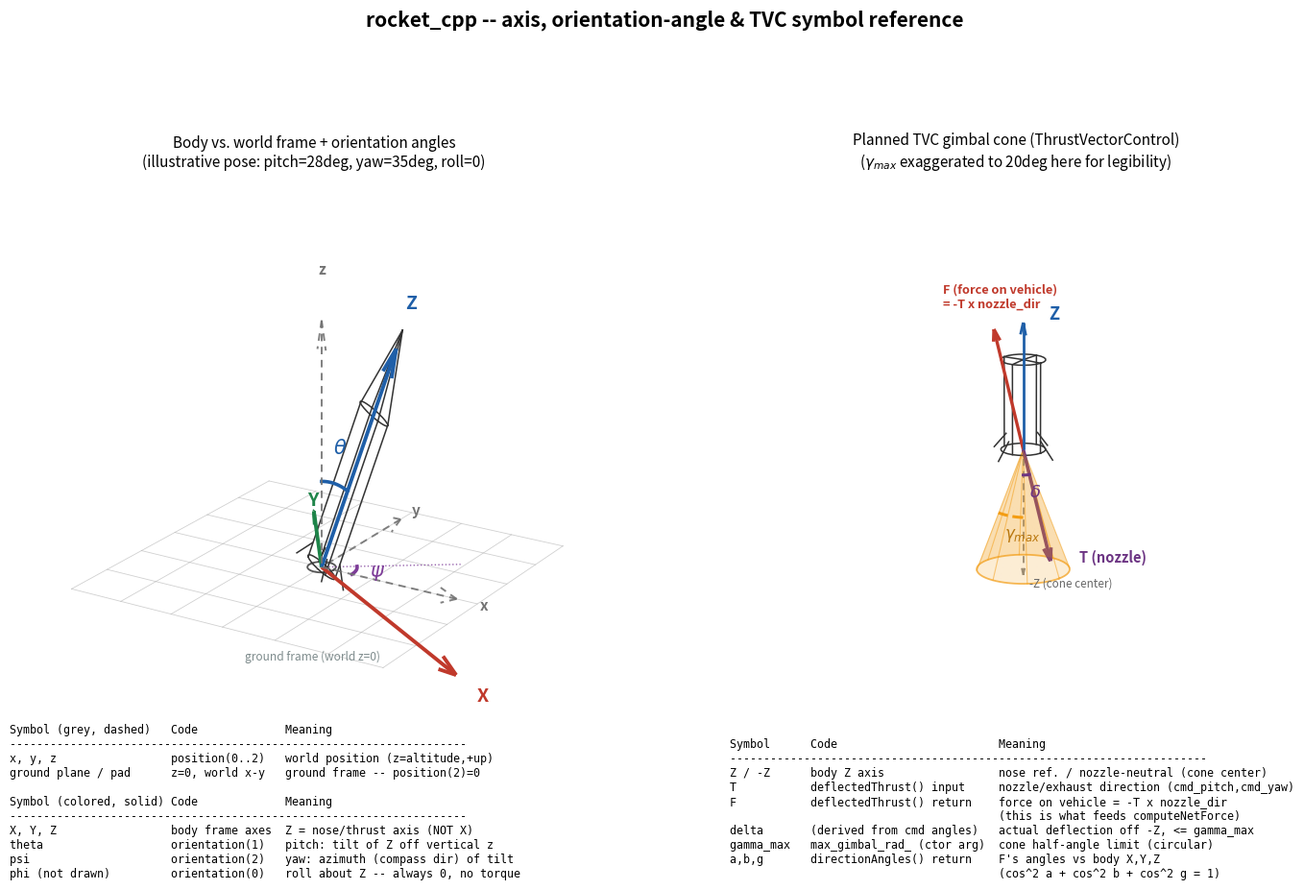

Write the Python code that produced this figure. (Note: this script raises an exception after producing the figure.)
#!/usr/bin/env python3
"""Generates rocket_cpp/docs/axis_and_tvc_reference.png -- a two-panel 3D
diagram of (1) the existing body/world axis + pitch/yaw/roll convention and
(2) the planned thrust-vector-control gimbal cone, with every angle symbol
mapped to its actual code variable name."""

import numpy as np
import matplotlib
matplotlib.use('Agg')
import matplotlib.pyplot as plt
from mpl_toolkits.mplot3d import Axes3D  # noqa: F401

# ---- Shared helpers -------------------------------------------------

def rot_matrix(roll, pitch, yaw):
    """Exact copy of RocketKinematics::rocketToNedFrame()'s formula."""
    cr, sr = np.cos(roll), np.sin(roll)
    cp, sp = np.cos(pitch), np.sin(pitch)
    cy, sy = np.cos(yaw), np.sin(yaw)
    return np.array([
        [cy*cp, cy*sp*sr - sy*cr, cy*sp*cr + sy*sr],
        [sy*cp, sy*sp*sr + cy*cr, sy*sp*cr - cy*sr],
        [-sp,   cp*sr,            cp*cr],
    ])

def slerp_arc(v1, v2, radius, n=40):
    v1n, v2n = v1/np.linalg.norm(v1), v2/np.linalg.norm(v2)
    dot = np.clip(np.dot(v1n, v2n), -1, 1)
    omega = np.arccos(dot)
    if omega < 1e-6:
        pts = np.tile(v1n*radius, (n, 1))
    else:
        t = np.linspace(0, 1, n)
        s = np.sin(omega)
        pts = (np.sin((1-t)[:, None]*omega)/s)*v1n + (np.sin(t[:, None]*omega)/s)*v2n
        pts = pts*radius
    return pts[:, 0], pts[:, 1], pts[:, 2]

def draw_axis_triad(ax, origin, R, length, labels, colors, lw=2.2, ls='-', alpha=1.0,
                     zorder=5, fontsize=12):
    for i in range(3):
        vec = R[:, i]*length
        ax.quiver(*origin, *vec, color=colors[i], linewidth=lw, linestyle=ls,
                   arrow_length_ratio=0.12, alpha=alpha, zorder=zorder)
        end = np.array(origin) + vec*1.2
        ax.text(*end, labels[i], color=colors[i], fontsize=fontsize, fontweight='bold',
                ha='center', va='center', zorder=zorder+1)

def rocket_silhouette(R, nose_len=1.0, body_len=2.0, radius=0.28, n=24):
    """Body-local outline (nose apex + two body lines + a fin cross), then
    rotated into world coords by R. Body's own +Z runs nose->tail here to
    match the sim (body Z = thrust axis, +Z = nose)."""
    lines = []
    theta = np.linspace(0, 2*np.pi, n)
    # nose apex at z=nose_len+body_len down to shoulder circle at z=body_len
    apex = np.array([0, 0, nose_len + body_len])
    shoulder = np.stack([radius*np.cos(theta), radius*np.sin(theta),
                          np.full(n, body_len)])
    for k in range(0, n, 6):
        lines.append(np.stack([apex, shoulder[:, k]], axis=1))
    # body cylinder: shoulder circle down to tail circle at z=0
    tail = np.stack([radius*np.cos(theta), radius*np.sin(theta), np.zeros(n)])
    lines.append(shoulder)
    lines.append(tail)
    for k in range(0, n, 6):
        lines.append(np.stack([shoulder[:, k], tail[:, k]], axis=1))
    # simple fin crosses at the tail
    for ang in [0, np.pi/2, np.pi, 3*np.pi/2]:
        base = np.array([radius*np.cos(ang), radius*np.sin(ang), 0.15])
        tip = np.array([1.7*radius*np.cos(ang), 1.7*radius*np.sin(ang), -0.05])
        lines.append(np.stack([base, tip], axis=1))
    return [R @ seg for seg in lines]

def style_3d(ax, lim):
    ax.set_xlim(-lim, lim); ax.set_ylim(-lim, lim); ax.set_zlim(-0.15*lim, lim*1.05)
    ax.set_box_aspect((1, 1, 1))
    ax.set_xticks([]); ax.set_yticks([]); ax.set_zticks([])
    for pane in (ax.xaxis, ax.yaxis, ax.zaxis):
        pane.pane.set_alpha(0.0)
        pane.line.set_alpha(0.0)
    ax.grid(False)

# ---- Figure -----------------------------------------------------------

fig = plt.figure(figsize=(15, 9.4))
fig.suptitle('rocket_cpp -- axis, orientation-angle & TVC symbol reference',
             fontsize=15, fontweight='bold', y=0.995)

# ===================== PANEL 1: body/world + pitch/yaw/roll ===========
ax1 = fig.add_subplot(1, 2, 1, projection='3d')
pitch, yaw, roll = np.radians(28), np.radians(35), 0.0
R = rot_matrix(roll, pitch, yaw)
L = 2.4

# ground frame: a literal ground plane at world z=0, grounding the world
# frame the same way the rocket silhouette grounds the body frame. Drawn
# first / lowest zorder so the triads and rocket sit visibly on top of it.
ground_r = L*1.15
for v in np.linspace(-ground_r, ground_r, 7):
    ax1.plot([-ground_r, ground_r], [v, v], [0, 0], color='#aaaaaa',
              linewidth=0.6, alpha=0.55, zorder=0)
    ax1.plot([v, v], [-ground_r, ground_r], [0, 0], color='#aaaaaa',
              linewidth=0.6, alpha=0.55, zorder=0)
# launch pad marker at the origin -- this is where position=(0,0,0) and
# body Z's tail/nozzle end sit at t=0 (launch_height aside)
pad_t = np.linspace(0, 2*np.pi, 40)
pad_r = 0.22
ax1.plot(pad_r*np.cos(pad_t), pad_r*np.sin(pad_t), np.zeros_like(pad_t),
          color='#555555', linewidth=1.3, zorder=1)
ax1.text(ground_r*0.95, -ground_r*0.95, 0.02, 'ground frame (world z=0)',
          color='#7f8c8d', fontsize=8.6, ha='right', zorder=1)

# world (reference) triad -- dashed gray, short symbol-only labels
draw_axis_triad(ax1, (0, 0, 0), np.eye(3), L,
                 ['x', 'y', 'z'],
                 ['0.45', '0.45', '0.45'], lw=1.4, ls=(0, (4, 3)), alpha=0.9, fontsize=11)

# body triad -- solid RGB, rotated by (roll,pitch,yaw)
draw_axis_triad(ax1, (0, 0, 0), R, L,
                 ['X', 'Y', 'Z'],
                 ['#c0392b', '#1e8449', '#1f5fa8'], lw=2.8, fontsize=14)

# rocket silhouette along body Z
for seg in rocket_silhouette(R, nose_len=0.9, body_len=1.7, radius=0.24):
    ax1.plot(seg[0], seg[1], seg[2], color='#333333', linewidth=1.1, zorder=3)

# pitch arc: world Z -> body Z
ax1_r = 0.85
ax_, ay_, az_ = slerp_arc(np.array([0, 0, 1]), R[:, 2], ax1_r)
ax1.plot(ax_, ay_, az_, color='#1f5fa8', linewidth=2.6, zorder=6)
mid = len(ax_)//2
ax1.text(ax_[mid]*1.35, ay_[mid]*1.35, az_[mid]*1.35,
          r'$\theta$', color='#1f5fa8', fontsize=15, fontweight='bold',
          ha='center', zorder=7)

# yaw arc: world X -> horizontal projection of body Z, flat in ground plane
horiz = np.array([R[0, 2], R[1, 2], 0.0])
bx_, by_, bz_ = slerp_arc(np.array([1, 0, 0]), horiz, 0.55)
ax1.plot(bx_, by_, bz_, color='#7d3c98', linewidth=2.6, zorder=6)
mid = len(bx_)//2
ax1.text(bx_[mid]*1.6, by_[mid]*1.6, bz_[mid]-0.05,
          r'$\psi$', color='#7d3c98', fontsize=15, fontweight='bold',
          ha='center', zorder=7)
# horizontal projection guide line (dotted) from origin to horiz direction
hn = horiz/np.linalg.norm(horiz)
ax1.plot([0, hn[0]*L*0.9], [0, hn[1]*L*0.9], [0, 0], color='#7d3c98',
          linewidth=1.0, linestyle=':', alpha=0.8)

# roll (phi) has no visible geometry worth drawing here (always 0, no torque
# model) -- just called out in the legend below, to avoid crowding the nose.

style_3d(ax1, 2.5)
ax1.view_init(elev=20, azim=-58)
try:
    ax1.dist = 7.2
except Exception:
    pass
ax1.set_title('Body vs. world frame + orientation angles\n'
               '(illustrative pose: pitch=28deg, yaw=35deg, roll=0)', fontsize=11, pad=14)

legend1 = (
    "Symbol (grey, dashed)   Code             Meaning\n"
    "--------------------------------------------------------------------\n"
    "x, y, z                 position(0..2)   world position (z=altitude,+up)\n"
    "ground plane / pad      z=0, world x-y   ground frame -- position(2)=0\n"
    "\n"
    "Symbol (colored, solid) Code             Meaning\n"
    "--------------------------------------------------------------------\n"
    "X, Y, Z                 body frame axes  Z = nose/thrust axis (NOT X)\n"
    "theta                   orientation(1)   pitch: tilt of Z off vertical z\n"
    "psi                     orientation(2)   yaw: azimuth (compass dir) of tilt\n"
    "phi (not drawn)         orientation(0)   roll about Z -- always 0, no torque"
)
fig.text(0.045, 0.03, legend1, family='monospace', fontsize=8.4, va='bottom')

# ===================== PANEL 2: TVC gimbal cone =========================
ax2 = fig.add_subplot(1, 2, 2, projection='3d')

# short tail segment of the rocket, body-aligned with world (pitch=yaw=0)
for seg in rocket_silhouette(np.eye(3), nose_len=0.0, body_len=1.1, radius=0.26):
    if seg[2].max() <= 1.15:
        ax2.plot(seg[0], seg[1], seg[2], color='#333333', linewidth=1.1, zorder=3)

pivot = np.array([0, 0, 0.0])  # gimbal pivot at the nozzle base
gamma_max = np.radians(20)     # exaggerated for legibility; real hardware is smaller
cone_h = 1.5

# translucent cone surface, opening along -Z (nozzle neutral/exhaust direction)
phi_ = np.linspace(0, 2*np.pi, 60)
t_ = np.linspace(0, 1, 2)
PHI, T = np.meshgrid(phi_, t_)
radius_ = T*cone_h*np.tan(gamma_max)
Xc = radius_*np.cos(PHI)
Yc = radius_*np.sin(PHI)
Zc = -T*cone_h
ax2.plot_surface(Xc, Yc, Zc, color='#f39c12', alpha=0.18, linewidth=0, zorder=1)
# cone rim + a few generator lines
rim_t = np.linspace(0, 2*np.pi, 60)
rim_r = cone_h*np.tan(gamma_max)
ax2.plot(rim_r*np.cos(rim_t), rim_r*np.sin(rim_t), -np.full_like(rim_t, cone_h),
          color='#f39c12', linewidth=1.3, alpha=0.7)
for ang in np.linspace(0, 2*np.pi, 8, endpoint=False):
    ax2.plot([0, rim_r*np.cos(ang)], [0, rim_r*np.sin(ang)], [0, -cone_h],
              color='#f39c12', linewidth=0.8, alpha=0.5)

# body Z (nose reference, up) -- short label, offset sideways from the
# force vector it's parallel to, so the two don't collide
ax2.quiver(*pivot, 0, 0, 1.55, color='#1f5fa8', linewidth=2.0, arrow_length_ratio=0.1, zorder=9)
ax2.text(0.25, 0.15, 1.6, 'Z', color='#1f5fa8', fontsize=13, ha='left', fontweight='bold', zorder=10)
ax2.quiver(*pivot, 0, 0, -cone_h*1.05, color='#888888', linewidth=1.3,
            arrow_length_ratio=0.08, linestyle=(0, (4, 3)), zorder=2)
ax2.text(0.05, 0.05, -cone_h*1.15, '-Z (cone center)', color='#666666',
          fontsize=8.4, ha='left', zorder=9)

# one example deflected nozzle (exhaust) direction inside the cone -- purple,
# deliberately far from both the orange cone and the red force vector so it
# reads as its own thing
delta = np.radians(13)
az_cmd = np.radians(35)
nozzle_dir = np.array([np.sin(delta)*np.cos(az_cmd), np.sin(delta)*np.sin(az_cmd), -np.cos(delta)])
ax2.quiver(*pivot, *(nozzle_dir*cone_h*0.95), color='#6c3483', linewidth=2.6, arrow_length_ratio=0.12, zorder=9)
ax2.text(*(nozzle_dir*cone_h*0.95 + np.array([0.4, 0.05, 0.05])), 'T (nozzle)',
          color='#6c3483', fontsize=10.5, ha='left', fontweight='bold', zorder=10)

# resulting FORCE vector on the vehicle = -T * nozzle_dir  (Newton's 3rd law)
force_dir = -nozzle_dir
ax2.quiver(*pivot, *(force_dir*1.5), color='#c0392b', linewidth=2.4, arrow_length_ratio=0.1, zorder=9)
ax2.text(*(force_dir*1.6 + np.array([-0.75, 0, 0.05])), 'F (force on vehicle)\n= -T x nozzle_dir',
          color='#c0392b', fontsize=9.2, ha='left', fontweight='bold', zorder=10)

# delta arc (deflection off cone-center axis) -- close to the tip, small
dx_, dy_, dz_ = slerp_arc(np.array([0, 0, -1]), nozzle_dir, 0.32)
ax2.plot(dx_, dy_, dz_, color='#6c3483', linewidth=2.2, zorder=8)
mid = int(len(dx_)*0.6)
ax2.text(dx_[mid]*1.7, dy_[mid]*1.7, dz_[mid]*1.7 - 0.05, r'$\delta$',
          color='#6c3483', fontsize=13, fontweight='bold', zorder=10)

# gamma_max arc -- on the OPPOSITE side of the cone from delta/T, and further
# out along -Z so its label has clear air below it before the legend text
edge_dir = np.array([np.sin(gamma_max)*np.cos(az_cmd+np.pi), np.sin(gamma_max)*np.sin(az_cmd+np.pi), -np.cos(gamma_max)])
gx_, gy_, gz_ = slerp_arc(np.array([0, 0, -1]), edge_dir, 0.85)
ax2.plot(gx_, gy_, gz_, color='#f39c12', linewidth=2.2, linestyle='--', zorder=8)
mid = int(len(gx_)*0.55)
ax2.text(gx_[mid]*1.35, gy_[mid]*1.35, gz_[mid]*1.35, r'$\gamma_{max}$',
          color='#b9770e', fontsize=12, fontweight='bold', zorder=10)

style_3d(ax2, 1.9)
ax2.set_zlim(-2.0, 1.9)
ax2.view_init(elev=16, azim=-50)
try:
    ax2.dist = 7.2
except Exception:
    pass
ax2.set_title('Planned TVC gimbal cone (ThrustVectorControl)\n'
               r'($\gamma_{max}$ exaggerated to 20deg here for legibility)', fontsize=11, pad=14)

legend2 = (
    "Symbol      Code                        Meaning\n"
    "-----------------------------------------------------------------------\n"
    "Z / -Z      body Z axis                 nose ref. / nozzle-neutral (cone center)\n"
    "T           deflectedThrust() input     nozzle/exhaust direction (cmd_pitch,cmd_yaw)\n"
    "F           deflectedThrust() return    force on vehicle = -T x nozzle_dir\n"
    "                                        (this is what feeds computeNetForce)\n"
    "delta       (derived from cmd angles)   actual deflection off -Z, <= gamma_max\n"
    "gamma_max   max_gimbal_rad_ (ctor arg)  cone half-angle limit (circular)\n"
    "a,b,g       directionAngles() return    F's angles vs body X,Y,Z\n"
    "                                        (cos^2 a + cos^2 b + cos^2 g = 1)"
)
fig.text(0.545, 0.03, legend2, family='monospace', fontsize=8.4, va='bottom')

plt.subplots_adjust(left=0.02, right=0.98, top=0.80, bottom=0.19, wspace=0.03)
out_path = '/media/jayesh/Acer/Users/scien/Rocket/rocket_cpp/docs/axis_and_tvc_reference.png'
import os
os.makedirs(os.path.dirname(out_path), exist_ok=True)
plt.savefig(out_path, dpi=155)
print('saved', out_path)
